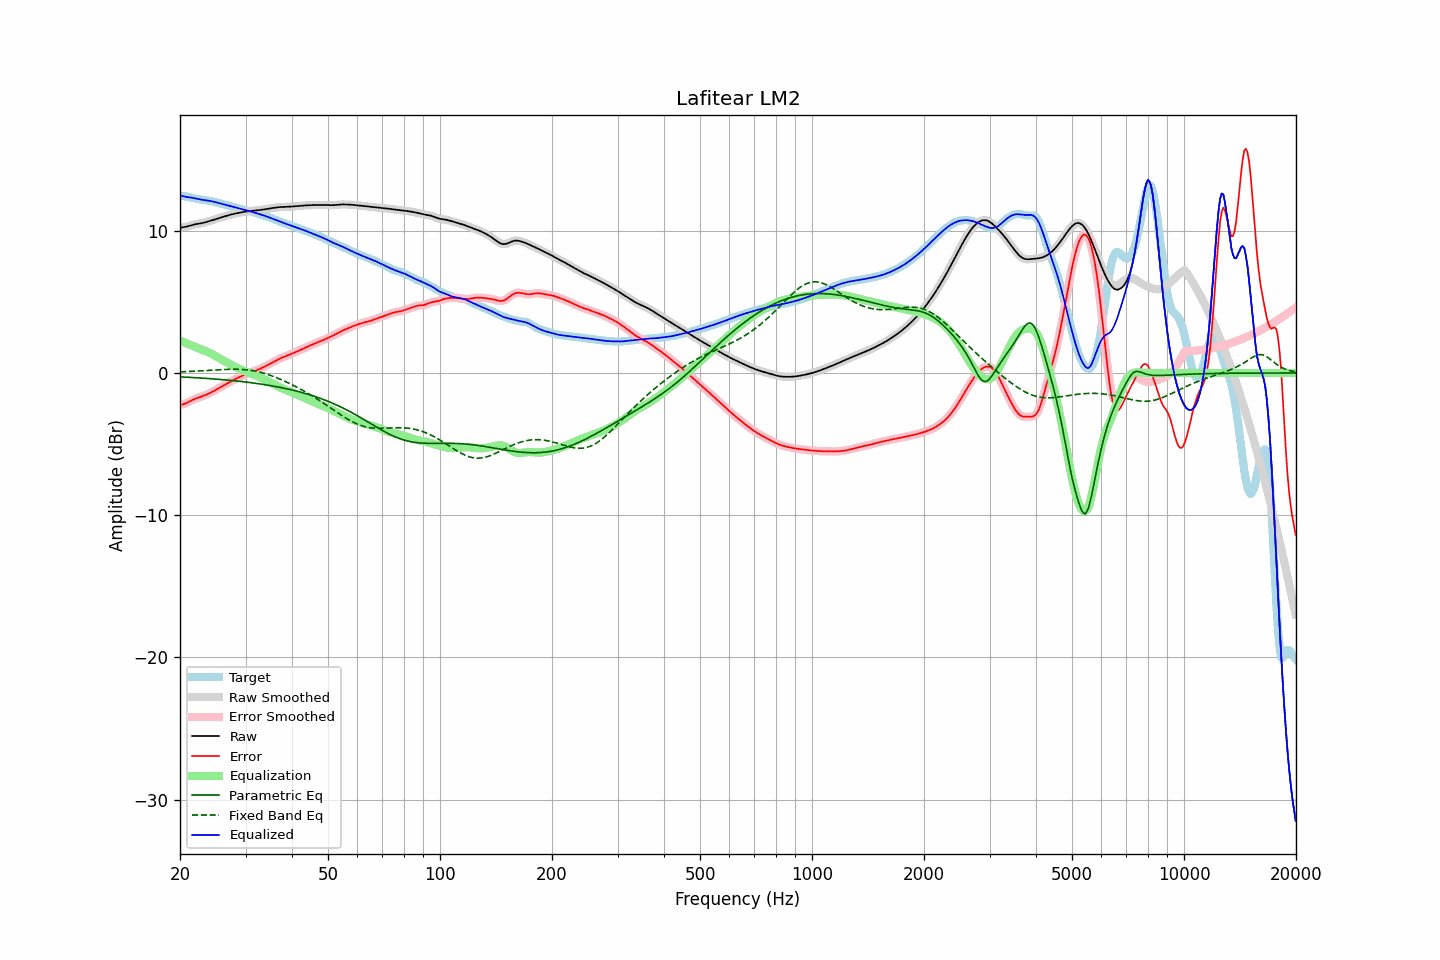

Values plotted in this chart, from the file beside it:
frequency, raw, error, smoothed, error_smoothed, equalization, parametric_eq, fixed_band_eq, equalized_raw, equalized_smoothed, target
20.00, 10.22, -2.24, 10.22, -2.24, 2.28, -0.27, 0.08, 12.50, 12.50, 12.46
20.20, 10.23, -2.22, 10.23, -2.23, 2.23, -0.28, 0.08, 12.46, 12.46, 12.46
20.40, 10.25, -2.20, 10.25, -2.20, 2.18, -0.28, 0.09, 12.43, 12.43, 12.45
20.61, 10.27, -2.16, 10.27, -2.16, 2.13, -0.29, 0.09, 12.40, 12.40, 12.43
20.81, 10.29, -2.11, 10.29, -2.11, 2.09, -0.29, 0.10, 12.38, 12.38, 12.40
21.02, 10.32, -2.06, 10.32, -2.06, 2.04, -0.30, 0.10, 12.36, 12.36, 12.38
21.23, 10.35, -2.00, 10.35, -2.00, 1.99, -0.31, 0.11, 12.35, 12.35, 12.35
21.44, 10.39, -1.94, 10.39, -1.94, 1.95, -0.31, 0.12, 12.33, 12.33, 12.32
21.66, 10.42, -1.88, 10.42, -1.88, 1.89, -0.32, 0.12, 12.31, 12.31, 12.30
21.87, 10.45, -1.83, 10.44, -1.83, 1.84, -0.32, 0.13, 12.29, 12.29, 12.28
22.09, 10.47, -1.79, 10.47, -1.79, 1.80, -0.33, 0.13, 12.26, 12.26, 12.26
22.31, 10.49, -1.75, 10.49, -1.75, 1.75, -0.34, 0.14, 12.24, 12.24, 12.24
22.54, 10.51, -1.71, 10.51, -1.71, 1.71, -0.35, 0.15, 12.22, 12.22, 12.22
22.76, 10.52, -1.67, 10.52, -1.67, 1.67, -0.35, 0.15, 12.20, 12.20, 12.20
22.99, 10.55, -1.63, 10.55, -1.63, 1.63, -0.36, 0.16, 12.18, 12.18, 12.18
23.22, 10.57, -1.59, 10.57, -1.59, 1.59, -0.37, 0.17, 12.16, 12.16, 12.16
23.45, 10.60, -1.54, 10.60, -1.54, 1.54, -0.38, 0.17, 12.14, 12.14, 12.15
23.69, 10.64, -1.49, 10.64, -1.49, 1.49, -0.38, 0.18, 12.13, 12.13, 12.13
23.92, 10.67, -1.44, 10.67, -1.44, 1.44, -0.39, 0.19, 12.11, 12.11, 12.11
24.16, 10.70, -1.39, 10.70, -1.39, 1.39, -0.40, 0.20, 12.09, 12.09, 12.09
24.40, 10.74, -1.33, 10.74, -1.33, 1.33, -0.41, 0.20, 12.07, 12.07, 12.07
24.65, 10.77, -1.27, 10.77, -1.27, 1.27, -0.42, 0.21, 12.04, 12.04, 12.04
24.89, 10.81, -1.21, 10.81, -1.21, 1.20, -0.43, 0.22, 12.01, 12.01, 12.01
25.14, 10.84, -1.14, 10.84, -1.14, 1.14, -0.43, 0.22, 11.98, 11.98, 11.98
25.39, 10.88, -1.08, 10.88, -1.08, 1.08, -0.44, 0.23, 11.95, 11.95, 11.95
25.65, 10.92, -1.01, 10.92, -1.01, 1.01, -0.45, 0.24, 11.93, 11.93, 11.92
25.91, 10.95, -0.94, 10.95, -0.94, 0.94, -0.46, 0.24, 11.90, 11.90, 11.89
26.16, 10.99, -0.88, 10.99, -0.88, 0.88, -0.47, 0.25, 11.87, 11.87, 11.87
26.43, 11.02, -0.81, 11.02, -0.81, 0.81, -0.48, 0.25, 11.84, 11.84, 11.84
26.69, 11.06, -0.75, 11.06, -0.75, 0.75, -0.49, 0.26, 11.81, 11.81, 11.81
26.96, 11.09, -0.69, 11.09, -0.69, 0.69, -0.50, 0.26, 11.78, 11.78, 11.78
27.23, 11.12, -0.63, 11.12, -0.63, 0.63, -0.51, 0.26, 11.75, 11.75, 11.75
27.50, 11.15, -0.57, 11.15, -0.57, 0.57, -0.53, 0.27, 11.72, 11.72, 11.72
27.77, 11.18, -0.51, 11.18, -0.51, 0.51, -0.54, 0.27, 11.68, 11.68, 11.68
28.05, 11.20, -0.45, 11.20, -0.45, 0.45, -0.55, 0.27, 11.65, 11.65, 11.65
28.33, 11.23, -0.39, 11.23, -0.39, 0.39, -0.56, 0.27, 11.62, 11.62, 11.62
28.62, 11.25, -0.34, 11.25, -0.34, 0.34, -0.57, 0.26, 11.59, 11.59, 11.59
28.90, 11.27, -0.29, 11.27, -0.29, 0.29, -0.58, 0.26, 11.56, 11.56, 11.56
29.19, 11.29, -0.24, 11.29, -0.24, 0.24, -0.60, 0.25, 11.53, 11.53, 11.53
29.48, 11.31, -0.19, 11.31, -0.19, 0.19, -0.61, 0.25, 11.50, 11.50, 11.50
29.78, 11.33, -0.14, 11.33, -0.14, 0.14, -0.62, 0.24, 11.47, 11.47, 11.47
30.08, 11.35, -0.09, 11.35, -0.09, 0.10, -0.64, 0.23, 11.44, 11.44, 11.44
30.38, 11.36, -0.05, 11.36, -0.05, 0.05, -0.65, 0.22, 11.42, 11.42, 11.41
30.68, 11.38, -0.01, 11.38, -0.01, 0.01, -0.66, 0.20, 11.39, 11.39, 11.39
30.99, 11.39, 0.03, 11.39, 0.03, -0.03, -0.68, 0.19, 11.36, 11.36, 11.36
31.30, 11.40, 0.07, 11.40, 0.07, -0.08, -0.69, 0.17, 11.33, 11.33, 11.33
31.61, 11.41, 0.12, 11.41, 0.12, -0.12, -0.71, 0.15, 11.29, 11.29, 11.29
31.93, 11.42, 0.16, 11.42, 0.16, -0.16, -0.72, 0.13, 11.26, 11.26, 11.26
32.24, 11.43, 0.21, 11.43, 0.21, -0.21, -0.74, 0.10, 11.22, 11.22, 11.23
32.57, 11.45, 0.26, 11.45, 0.26, -0.26, -0.76, 0.08, 11.19, 11.19, 11.19
32.89, 11.46, 0.31, 11.46, 0.31, -0.31, -0.77, 0.05, 11.15, 11.15, 11.15
33.22, 11.48, 0.36, 11.48, 0.36, -0.36, -0.79, 0.02, 11.12, 11.12, 11.12
33.55, 11.50, 0.41, 11.50, 0.42, -0.42, -0.81, -0.01, 11.08, 11.08, 11.08
33.89, 11.51, 0.47, 11.51, 0.47, -0.47, -0.83, -0.05, 11.04, 11.04, 11.04
34.23, 11.53, 0.53, 11.53, 0.53, -0.53, -0.84, -0.08, 11.00, 11.00, 11.00
34.57, 11.55, 0.59, 11.55, 0.59, -0.59, -0.86, -0.12, 10.96, 10.96, 10.96
34.92, 11.57, 0.65, 11.57, 0.65, -0.65, -0.88, -0.16, 10.92, 10.92, 10.92
35.27, 11.59, 0.71, 11.59, 0.71, -0.71, -0.90, -0.20, 10.87, 10.88, 10.88
35.62, 11.61, 0.77, 11.61, 0.77, -0.77, -0.92, -0.24, 10.83, 10.83, 10.83
35.97, 11.62, 0.83, 11.62, 0.83, -0.83, -0.94, -0.28, 10.79, 10.79, 10.79
... 635 more rows
